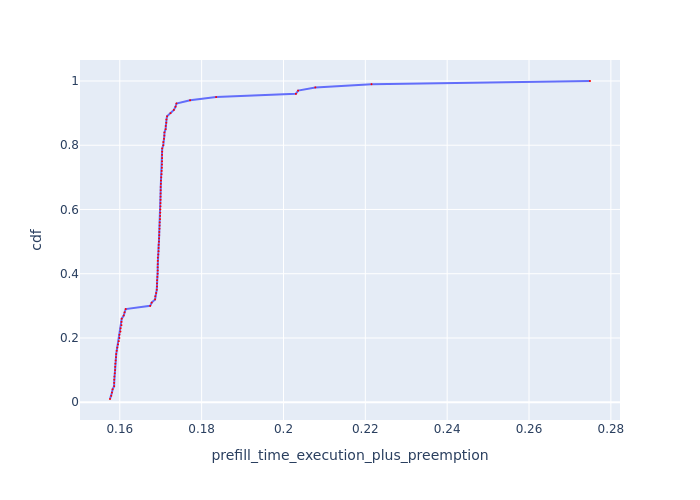

Source data for this figure (header and first rows):
Request Id, prefill_time_execution_plus_preemption, cdf
0_73, 0.1576, 0.01
0_71, 0.1579, 0.02
0_75, 0.1581, 0.03
0_78, 0.1582, 0.04
0_84, 0.1586, 0.05
0_86, 0.1586, 0.06
0_91, 0.1586, 0.07
0_80, 0.1587, 0.08
0_72, 0.1588, 0.09
0_85, 0.1589, 0.1
0_87, 0.1589, 0.11
0_90, 0.1589, 0.12
0_81, 0.159, 0.13
0_97, 0.1591, 0.14
0_79, 0.1591, 0.15
0_95, 0.1592, 0.16
0_88, 0.1594, 0.17
0_93, 0.1596, 0.18
0_96, 0.1597, 0.19
0_94, 0.1599, 0.2
0_83, 0.1599, 0.21
0_99, 0.1602, 0.22
0_98, 0.1602, 0.23
0_82, 0.1604, 0.24
0_74, 0.1604, 0.25
0_89, 0.1605, 0.26
0_77, 0.161, 0.27
0_92, 0.1612, 0.28
0_76, 0.1614, 0.29
0_4, 0.1674, 0.3
0_7, 0.1678, 0.31
0_3, 0.1686, 0.32
0_27, 0.1687, 0.33
0_24, 0.1689, 0.34
0_10, 0.169, 0.35
0_37, 0.1691, 0.36
0_15, 0.1691, 0.37
0_39, 0.1691, 0.38
0_68, 0.1692, 0.39
0_36, 0.1693, 0.4
0_55, 0.1693, 0.41
0_6, 0.1693, 0.42
0_16, 0.1693, 0.43
0_56, 0.1693, 0.44
0_52, 0.1693, 0.45
0_17, 0.1694, 0.46
0_13, 0.1695, 0.47
0_28, 0.1695, 0.48
0_19, 0.1695, 0.49
0_44, 0.1696, 0.5
0_11, 0.1696, 0.51
0_62, 0.1696, 0.52
0_38, 0.1697, 0.53
0_43, 0.1697, 0.54
0_57, 0.1697, 0.55
0_65, 0.1698, 0.56
0_22, 0.1698, 0.57
0_54, 0.1699, 0.58
0_25, 0.1699, 0.59
0_45, 0.1699, 0.6
... 40 more rows
